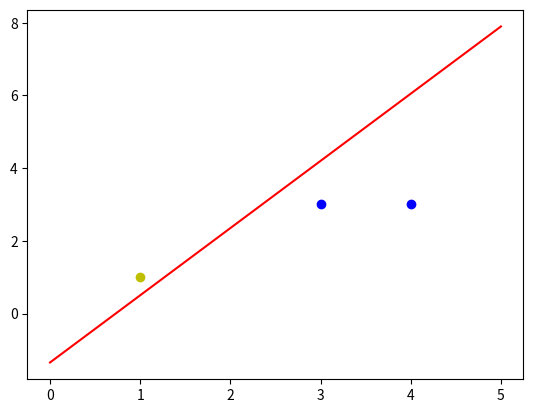

Generate this figure with matplotlib:

# coding: utf-8

# [redacted]
# [redacted]
# [redacted]
#####
# In[ ]:

import numpy as np
import matplotlib.pyplot as plt


# In[ ]:

#输入数据
X = np.array([[1,3,3],
              [1,4,3],
              [1,1,1]])
#标签
Y = np.array([1,1,-1])
#权值初始化，1行3列，取值范围-1到1
W = (np.random.random(3)-0.5)*2
print(W)
#学习率设置
lr = 0.11
#计算迭代次数
n = 0
#神经网络输出
O = 0

def update():
    global X,Y,W,lr,n
    n+=1
    O = np.sign(np.dot(X,W.T))
    W_C = lr*((Y-O.T).dot(X))/int(X.shape[0])
    W = W + W_C


# In[ ]:

for _ in range(100):
    update()#更新权值
    print(W)#打印当前权值
    print(n)#打印迭代次数
    O = np.sign(np.dot(X,W.T))#计算当前输出
    if(O == Y.T).all(): #如果实际输出等于期望输出，模型收敛，循环结束
        print('Finished')
        print('epoch:',n)
        break

#正样本
x1 = [3,4]
y1 = [3,3]
#负样本
x2 = [1]
y2 = [1]

#计算分界线的斜率以及截距
k = -W[1]/W[2]
d = -W[0]/W[2]
print('k=',k)
print('d=',d)

xdata = np.linspace(0,5)

plt.figure()
plt.plot(xdata,xdata*k+d,'r')
plt.plot(x1,y1,'bo')
plt.plot(x2,y2,'yo')
plt.show()

